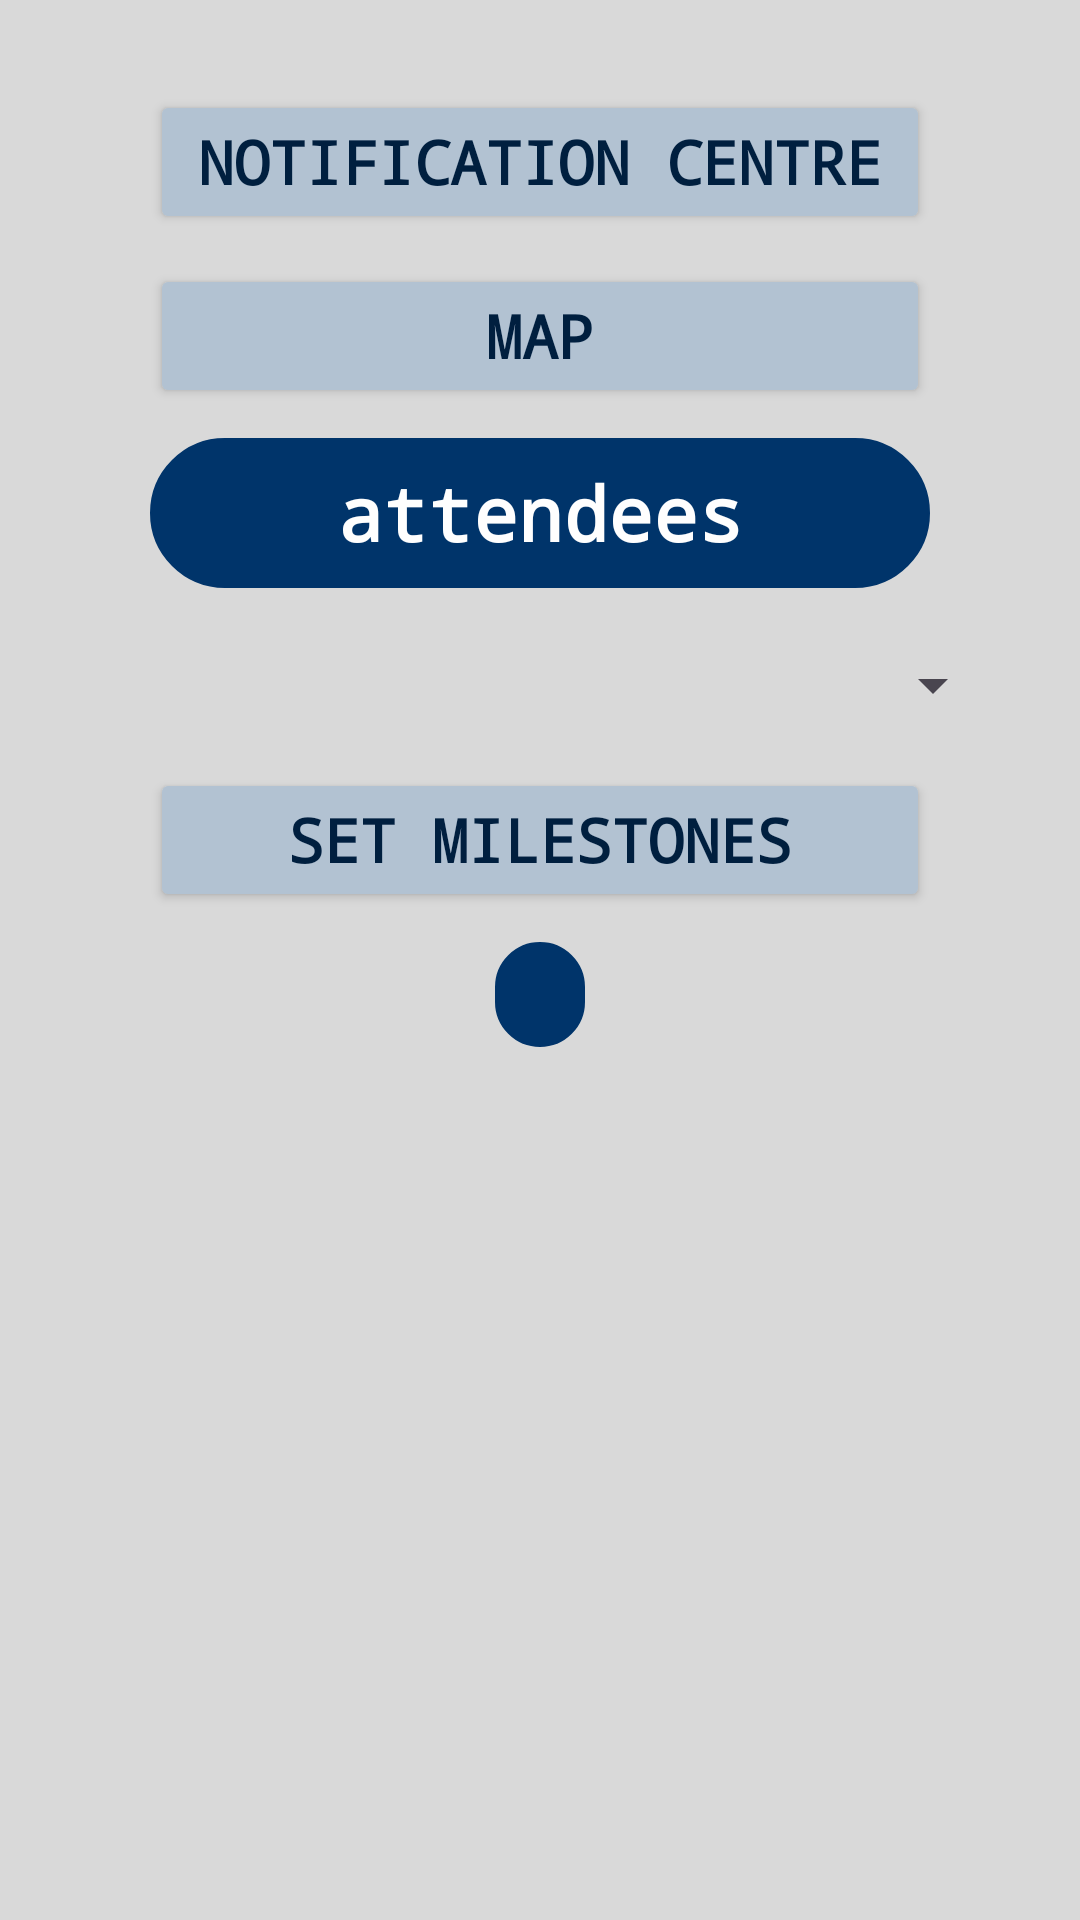

This screen was rendered from an Android layout file. Write that file and the resources it references.
<!-- AndroidManifest.xml: application theme Theme.Elevent -->
<!-- res/layout/fragment_manageevent.xml -->
<FrameLayout xmlns:android="http://schemas.android.com/apk/res/android"
    android:id="@+id/container_frame_layout"
    android:layout_width="match_parent"
    android:layout_height="match_parent"
    android:background="@color/item_grey">

        <RelativeLayout
            android:layout_width="match_parent"
            android:layout_height="match_parent"
            android:padding="20dp">

            <Button
                android:id="@+id/notif_centre_button"
                android:layout_width="361dp"
                android:layout_height="wrap_content"
                android:layout_marginLeft="30dp"
                android:layout_marginTop="10dp"
                android:layout_marginRight="30dp"
                android:backgroundTint="@color/item_blue"
                android:text="@string/notification_centre"
                android:textColor="@color/background_blue"
                android:textSize="20dp"
                android:theme="@style/FontTheme" />

            <Button
                android:id="@+id/map_button"
                android:layout_width="361dp"
                android:layout_height="wrap_content"
                android:layout_below="@+id/notif_centre_button"
                android:layout_marginLeft="30dp"
                android:layout_marginTop="10dp"
                android:layout_marginRight="30dp"
                android:backgroundTint="@color/item_blue"
                android:text="@string/map"
                android:textColor="@color/background_blue"
                android:textSize="20dp"
                android:theme="@style/FontTheme" />

            <TextView
                android:id="@+id/attendee_list_textview"
                android:layout_width="match_parent"
                android:layout_height="50dp"
                android:layout_below="@+id/map_button"
                android:layout_marginLeft="30dp"
                android:layout_marginTop="10dp"
                android:layout_marginRight="30dp"
                android:background="@drawable/rounded_corner"
                android:backgroundTint="@color/primary_blue"
                android:text="@string/attendees"
                android:textColor="@color/text_white"
                android:theme="@style/FontTheme" />

            <Spinner
                android:id="@+id/attendee_spinner"
                android:layout_width="310dp"
                android:layout_height="35dp"
                android:layout_below="@id/attendee_list_textview"
                android:layout_centerHorizontal="true"
                android:layout_marginTop="15dp"
                android:padding="30dp" />

            <ListView
                android:id="@+id/list_of_attendees"
                android:layout_width="361dp"
                android:layout_height="wrap_content"
                android:layout_below="@id/attendees_count_text"
                android:layout_marginLeft="30dp"
                android:layout_marginTop="10dp"
                android:layout_marginRight="30dp"
                android:background="@drawable/rounded_corner"
                android:backgroundTint="@color/white"
                android:fontFamily="monospace"
                android:text="@string/attendees"
                android:textSize="25sp" />

            <TextView
                android:id="@+id/attendees_count_text"
                android:layout_width="wrap_content"
                android:layout_height="35dp"
                android:layout_below="@+id/set_milestone_button"
                android:layout_centerInParent="true"
                android:layout_marginTop="10dp"
                android:background="@drawable/rounded_corner"
                android:backgroundTint="@color/primary_blue"
                android:paddingLeft="15dp"
                android:paddingRight="15dp"
                android:textColor="@color/text_white"
                android:textSize="20sp"
                android:theme="@style/FontTheme" />

            <Button
                android:id="@+id/set_milestone_button"
                android:layout_width="match_parent"
                android:layout_height="wrap_content"
                android:layout_below="@id/attendee_spinner"
                android:layout_centerInParent="true"
                android:layout_marginLeft="30dp"
                android:layout_marginTop="10dp"
                android:layout_marginRight="30dp"
                android:backgroundTint="@color/item_blue"
                android:text="set milestones"
                android:textColor="@color/background_blue"
                android:textSize="20sp"
                android:theme="@style/FontTheme" />

        </RelativeLayout>



</FrameLayout>
<!-- resources referenced by this layout -->
<resources>
  <color name="background_blue">#001F3F</color>
  <color name="item_blue">#B2C2D2</color>
  <color name="item_grey">#D9D9D9</color>
  <color name="primary_blue">#00346A</color>
  <color name="text_white">#FEFEFE</color>
  <color name="white">#FFFFFFFF</color>
  <!-- drawable rounded_corner (drawable) -->
  <?xml version="1.0" encoding="utf-8"?>
  <shape xmlns:android="http://schemas.android.com/apk/res/android">
      <corners android:radius="30dp" />
      <solid android:color="@color/item_grey" />
      <stroke android:width="0.5dp"/>
  </shape>
  <string name="attendees">attendees</string>
  <string name="map">map</string>
  <string name="notification_centre">notification centre</string>
  <style name="FontTheme">
          <item name="android:fontFamily">monospace</item>
          <item name="android:textStyle">bold</item>
          <item name="android:textSize">25sp</item>
          <item name="android:textAlignment">center</item>
          <item name="android:gravity">center</item>
  
      </style>
  <style name="Theme.Elevent" parent="Base.Theme.Elevent" />
  <style name="Base.Theme.Elevent" parent="Theme.Material3.DayNight.NoActionBar">
          
          
          <item name="android:navigationBarColor">#00346A</item>
          <item name="android:statusBarColor">#00346A</item>
      </style>
</resources>
